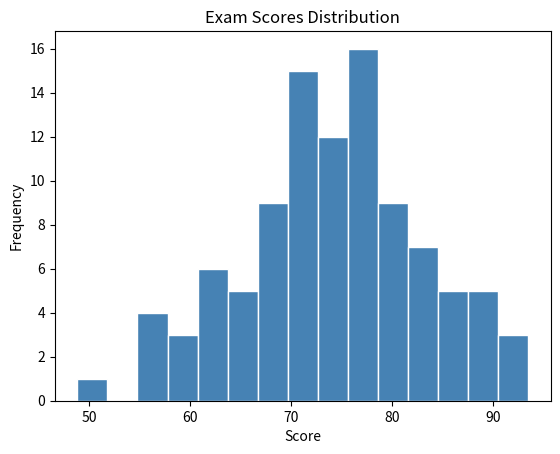

Generate this figure with matplotlib:
"""描述性统计入门示例：均值、中位数、方差与可视化"""

import numpy as np
import pandas as pd
import matplotlib.pyplot as plt

# 模拟一组学生考试成绩
np.random.seed(42)
scores = np.random.normal(loc=75, scale=10, size=100).round(1)

df = pd.DataFrame({"score": scores})

# 描述性统计
print(df["score"].describe())

# 直方图
plt.hist(scores, bins=15, color="steelblue", edgecolor="white")
plt.title("Exam Scores Distribution")
plt.xlabel("Score")
plt.ylabel("Frequency")
plt.savefig("score_histogram.png", dpi=100)
plt.show()
